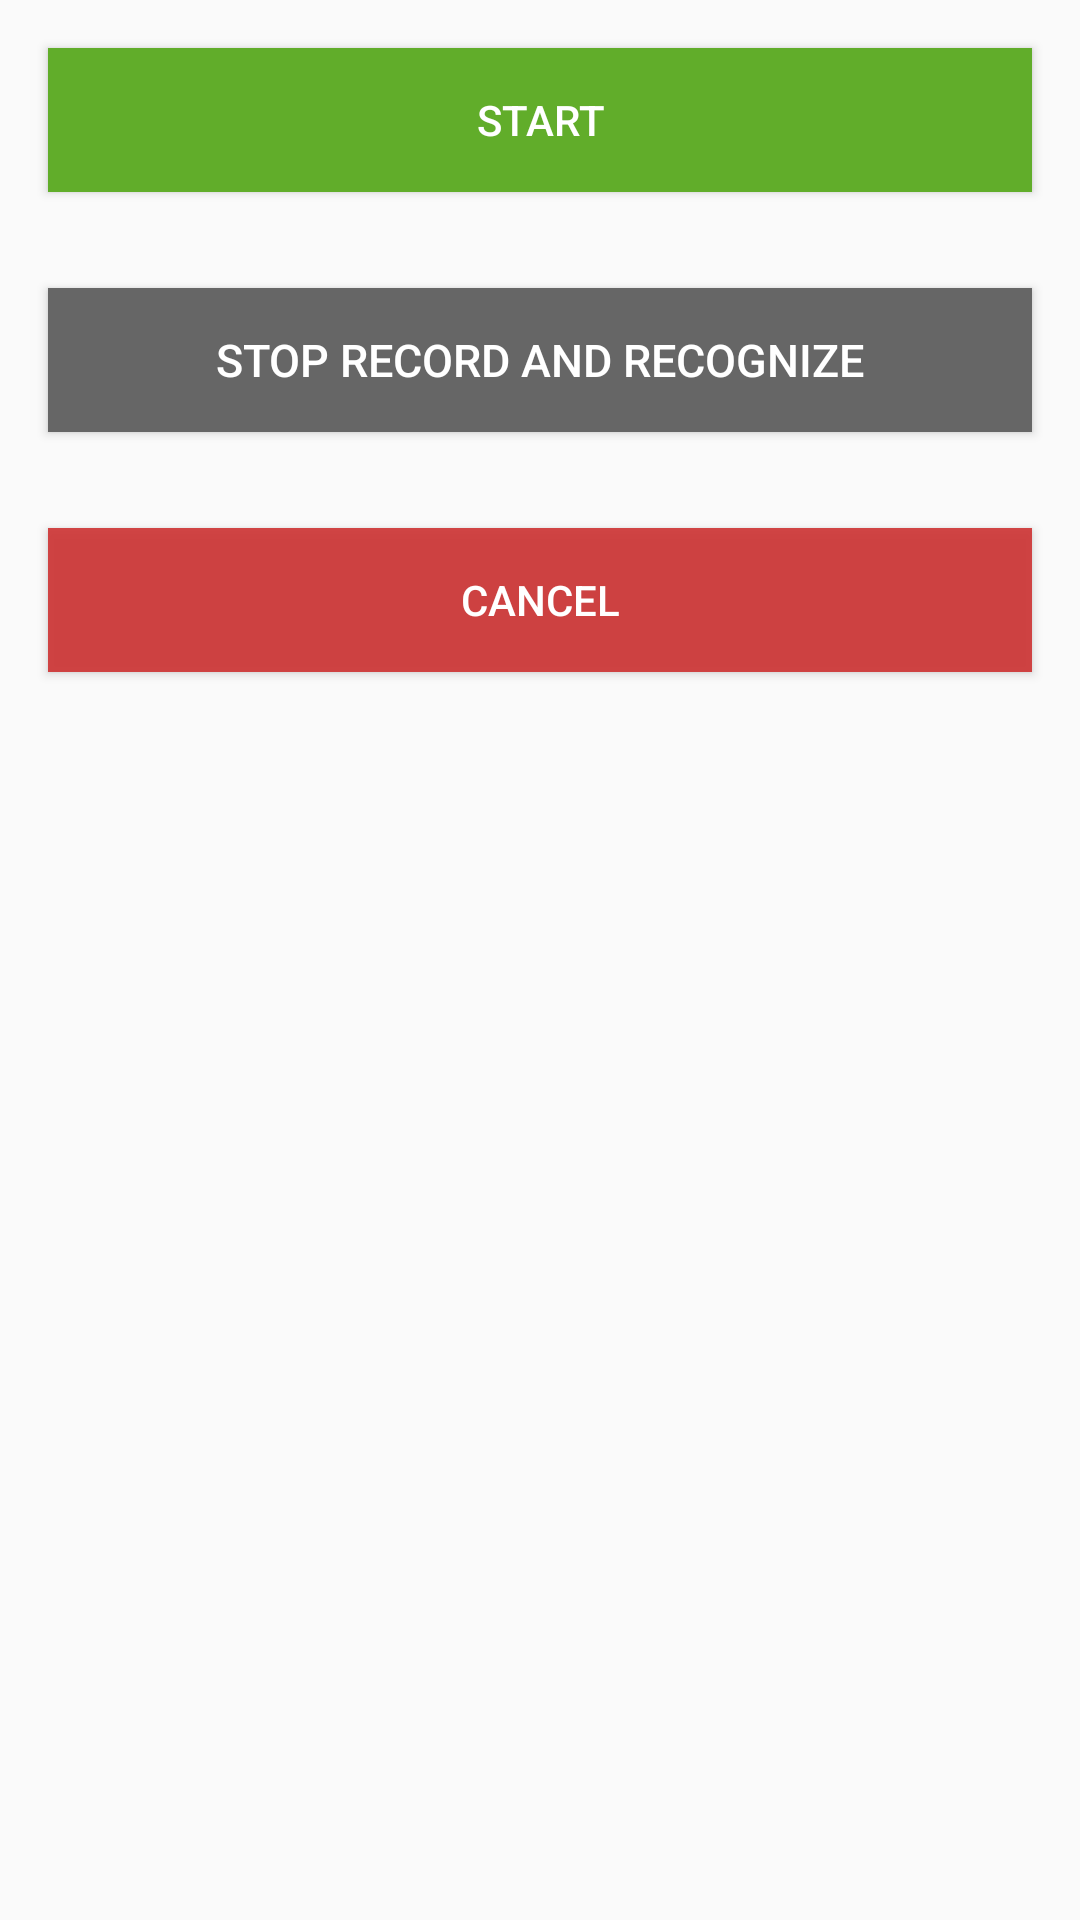

Here is an Android app screen rendered from its layout file. Give the layout XML and the strings, colors and styles it references.
<!-- AndroidManifest.xml: application theme AppTheme -->
<!-- res/layout/activity_main.xml -->
<?xml version="1.0" encoding="utf-8"?>
<android.support.constraint.ConstraintLayout xmlns:android="http://schemas.android.com/apk/res/android"
    xmlns:app="http://schemas.android.com/apk/res-auto"
    xmlns:tools="http://schemas.android.com/tools"
    android:id="@+id/container"
    android:layout_width="match_parent"
    android:layout_height="match_parent"
    tools:context=".MainActivity">


    <ScrollView
        android:layout_width="fill_parent"
        android:layout_height="wrap_content"
        tools:ignore="MissingConstraints">

        <LinearLayout
            android:layout_width="fill_parent"
            android:layout_height="wrap_content"
            android:orientation="vertical"
            android:gravity="center">

            <Button
                android:id="@+id/start"
                android:layout_width="fill_parent"
                android:layout_height="wrap_content"
                android:layout_margin="16dp"
                android:background="#61AD2A"
                android:shape="rectangle"
                android:text="@string/start"
                android:textColor="#ffffffff"
                android:textColorHighlight="#2E7D32" />

            <Button
                android:id="@+id/stop"
                android:layout_width="fill_parent"
                android:layout_height="wrap_content"
                android:textColorHighlight="@color/colorPrimaryDark"
                android:textColor="@color/colorAccent"
                android:background="#666666"
                android:layout_margin="16dp"
                android:textSize="15dp"
                android:text="@string/stop" />

            <Button
                android:id="@+id/cancel"
                android:layout_width="fill_parent"
                android:layout_height="wrap_content"
                android:textColorHighlight="#DB8484"
                android:textColor="@color/colorAccent"
                android:background="#E9CE3535"
                android:layout_margin="16dp"
                android:text="@string/cancel" />
            <ImageView
                android:layout_width="wrap_content"
                android:layout_height="200dp"
                android:layout_marginTop="50dp"
                android:visibility="gone"
                android:id="@+id/notfound"
                android:src="@drawable/notfound"/>

            <TextView
                android:layout_width="wrap_content"
                android:layout_height="wrap_content"
                android:layout_centerInParent="true"
                android:layout_margin="25px"
                android:id="@+id/nomatch"
                android:visibility="gone"
                android:fontFamily="@font/permanent_marker"
                android:text="No Matches Found"
                android:textSize="30dp" />
            <com.wang.avi.AVLoadingIndicatorView
                android:visibility="gone"
                android:id="@+id/avi"
                android:layout_width="100dp"
                android:layout_height="100dp"
                android:layout_marginTop="20dp"
                app:indicatorColor="@color/colorPrimaryDark"
                app:indicatorName="LineScalePulseOutIndicator" />

            <TextView
                android:id="@+id/result"
                android:visibility="gone"
                android:layout_width="fill_parent"
                android:layout_height="wrap_content"
                android:textColor="#000000"
               />

            <TextView
                android:id="@+id/time"
                android:layout_width="fill_parent"
                android:layout_height="wrap_content"
                android:textColor="#000000" />

            <android.support.v7.widget.CardView
                android:visibility="gone"
                android:id="@+id/card"
                android:layout_width="match_parent"
                android:layout_height="wrap_content"
                android:layout_margin="16dp">

            <LinearLayout
            android:layout_width="match_parent"
            android:layout_height="wrap_content"
            android:orientation="vertical">

            <ImageView
            android:layout_width="match_parent"
            android:layout_height="160dp"
            android:scaleType="centerCrop"
            />

            <LinearLayout
            android:layout_width="match_parent"
            android:layout_height="wrap_content"
            android:orientation="vertical"
            android:padding="16dp">

            <TextView
            android:layout_width="match_parent"
            android:layout_height="wrap_content"
            android:layout_marginBottom="8dp"
            android:text="@string/card_title"
                android:id="@+id/title"
            android:textColor="#000"
            android:textSize="18sp" />

            <TextView
            android:layout_width="match_parent"
            android:layout_height="wrap_content"
                android:id="@+id/artist"
            android:textColor="#555" />

                <TextView
                    android:layout_width="match_parent"
                    android:layout_height="wrap_content"
                    android:text="@string/card_content"
                    android:id="@+id/album"
                    android:textColor="#555" />
            </LinearLayout>

            <LinearLayout
            android:layout_width="match_parent"
            android:layout_height="wrap_content">


            <Button
            android:layout_width="wrap_content"
            android:layout_height="wrap_content"
            android:text="Done"
            android:theme="@style/PrimaryFlatButton"
            android:background="@color/colorAccent"
            android:textColor="@color/colorPrimary"
                android:id="@+id/done"/>
            </LinearLayout>
            </LinearLayout>

            </android.support.v7.widget.CardView>

        </LinearLayout>
    </ScrollView>

</android.support.constraint.ConstraintLayout>
<!-- resources referenced by this layout -->
<resources>
  <color name="colorAccent">#FFFFFF</color>
  <color name="colorPrimary">#039BE5</color>
  <color name="colorPrimaryDark">#0277BD</color>
  <string name="cancel">cancel</string>
  <string name="card_content">Cast</string>
  <string name="card_title">Movie Name</string>
  <string name="start">start</string>
  <string name="stop">stop record and recognize</string>
  <style name="PrimaryFlatButton" parent="AppTheme">
          <item name="android:buttonStyle">@style/Widget.AppCompat.Button.Borderless.Colored</item>
          <item name="colorControlHighlight">@color/colorAccent</item>
          <item name="colorAccent">@color/colorPrimary</item>
      </style>
  <style name="AppTheme" parent="Theme.AppCompat.Light.DarkActionBar">
          
          <item name="colorPrimary">@color/colorPrimary</item>
          <item name="colorPrimaryDark">@color/colorPrimaryDark</item>
          <item name="colorAccent">@color/colorAccent</item>
      </style>
</resources>
